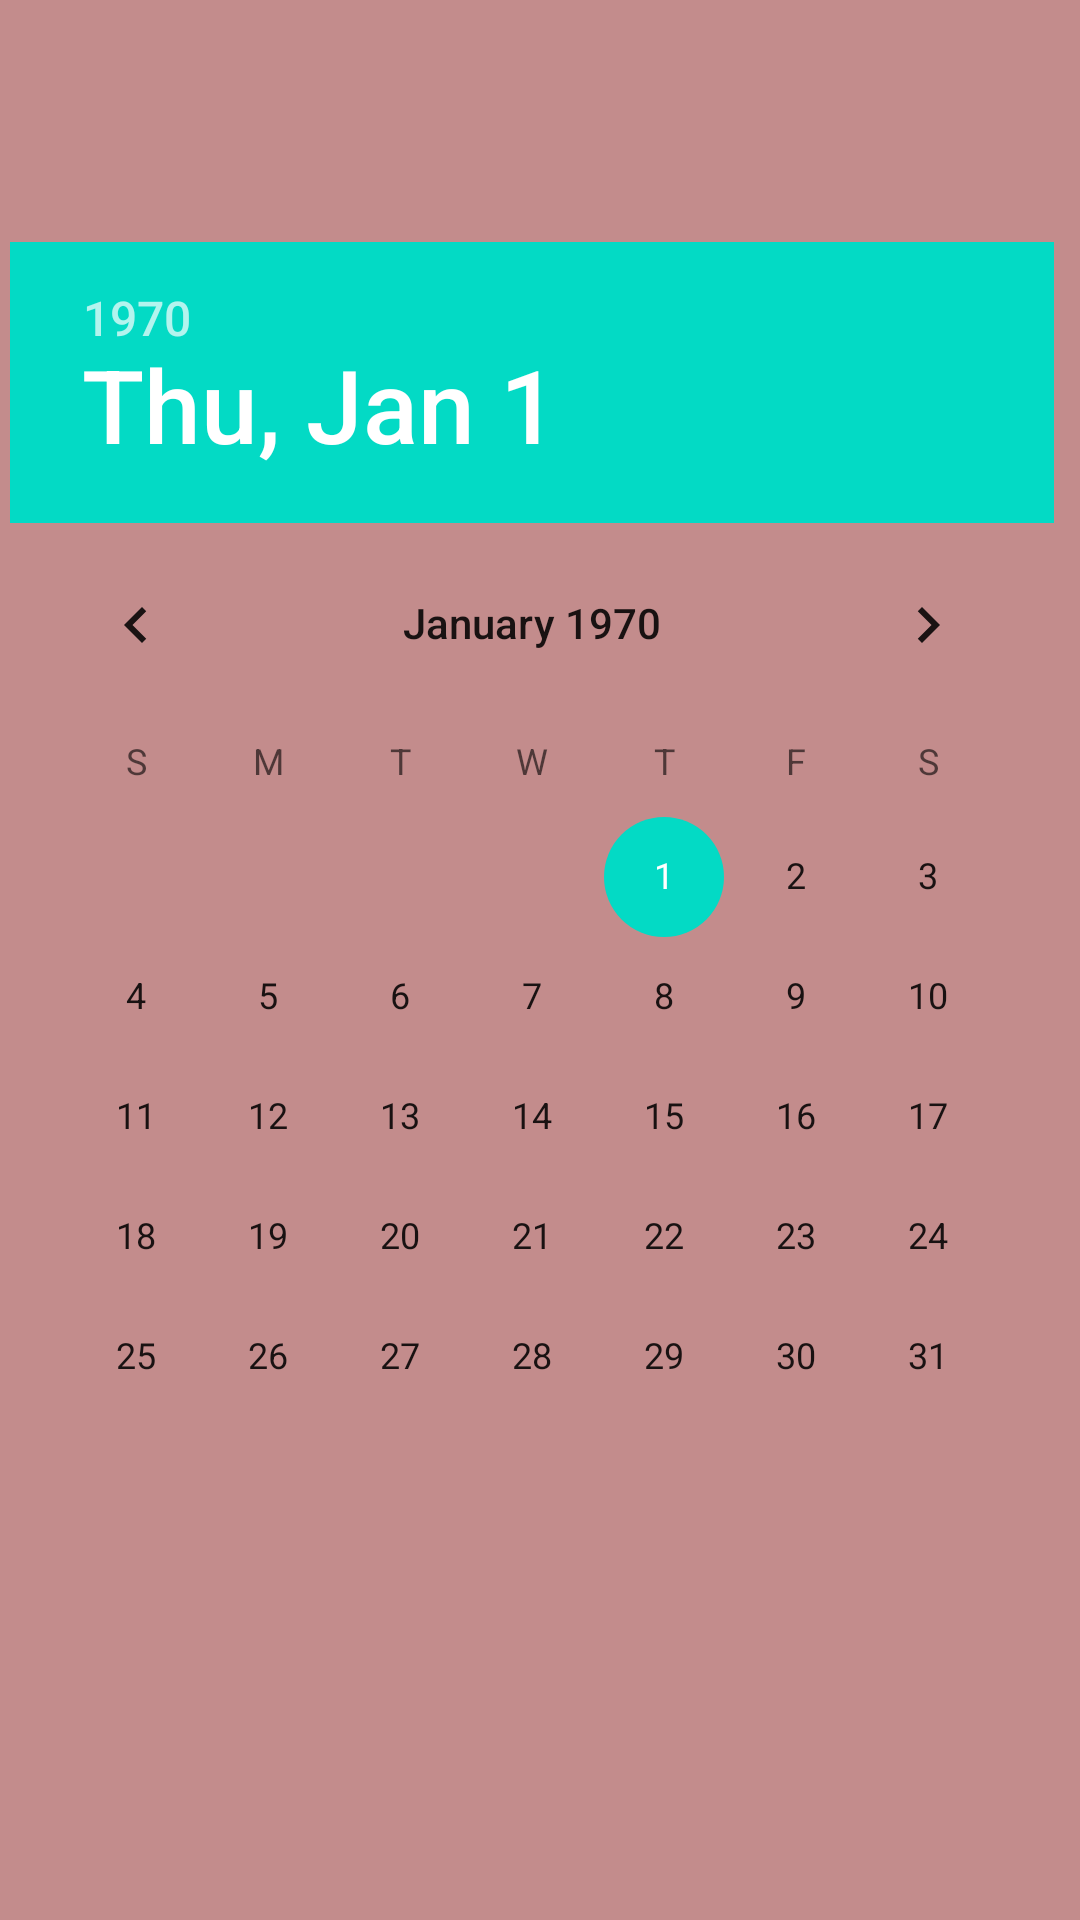

Reconstruct the res/layout file that produces this screen, plus the resources it refers to.
<!-- AndroidManifest.xml: application theme AppTheme -->
<!-- res/layout/calendar.xml -->
<?xml version="1.0" encoding="utf-8"?>
<androidx.constraintlayout.widget.ConstraintLayout xmlns:android="http://schemas.android.com/apk/res/android"
    xmlns:app="http://schemas.android.com/apk/res-auto"
    xmlns:tools="http://schemas.android.com/tools"
    android:layout_width="match_parent"
    android:layout_height="match_parent"
    android:background="#84B4DA"
    android:backgroundTint="#C38C8C"
    android:clickable="true"
    android:focusable="true">

    <DatePicker
        android:id="@+id/datePicker1"
        style="@android:style/Widget.DatePicker"
        android:layout_width="wrap_content"
        android:layout_height="wrap_content"
        android:layout_marginStart="30dp"
        android:layout_marginTop="120dp"
        android:layout_marginEnd="31dp"
        android:layout_marginBottom="163dp"
        android:backgroundTint="#5F6DB6"
        android:clickable="true"
        android:datePickerMode="calendar"

        android:focusable="true"
        app:layout_constraintBottom_toBottomOf="parent"
        app:layout_constraintEnd_toEndOf="parent"
        app:layout_constraintHorizontal_bias="0.55"
        app:layout_constraintStart_toStartOf="parent"
        app:layout_constraintTop_toTopOf="parent"
        app:layout_constraintVertical_bias="0.53" />

    <Button
        android:id="@+id/button_to_confirm_date"
        android:layout_width="wrap_content"
        android:layout_height="wrap_content"
        android:layout_marginStart="161dp"
        android:layout_marginTop="75dp"
        android:layout_marginEnd="162dp"
        android:layout_marginBottom="113dp"
        android:backgroundTint="#E3D452"
        android:text="Confirm"
        app:layout_constraintBottom_toBottomOf="parent"
        app:layout_constraintEnd_toEndOf="parent"
        app:layout_constraintStart_toStartOf="parent"
        app:layout_constraintTop_toBottomOf="@+id/datePicker1" />


</androidx.constraintlayout.widget.ConstraintLayout>
<!-- resources referenced by this layout -->
<resources>
  <style name="AppTheme" parent="Theme.AppCompat.Light.DarkActionBar">
          
          <item name="colorPrimary">@color/colorPrimary</item>
          <item name="colorPrimaryDark">@color/colorPrimaryDark</item>
          <item name="colorAccent">@color/colorAccent</item>
      </style>
  <!-- not gathered from this repository: default colours our renderer supplied (Android Studio template values) -->
  <color name="colorPrimary">#FF6200EE</color>
  <color name="colorPrimaryDark">#FF3700B3</color>
  <color name="colorAccent">#FF03DAC5</color>
</resources>
